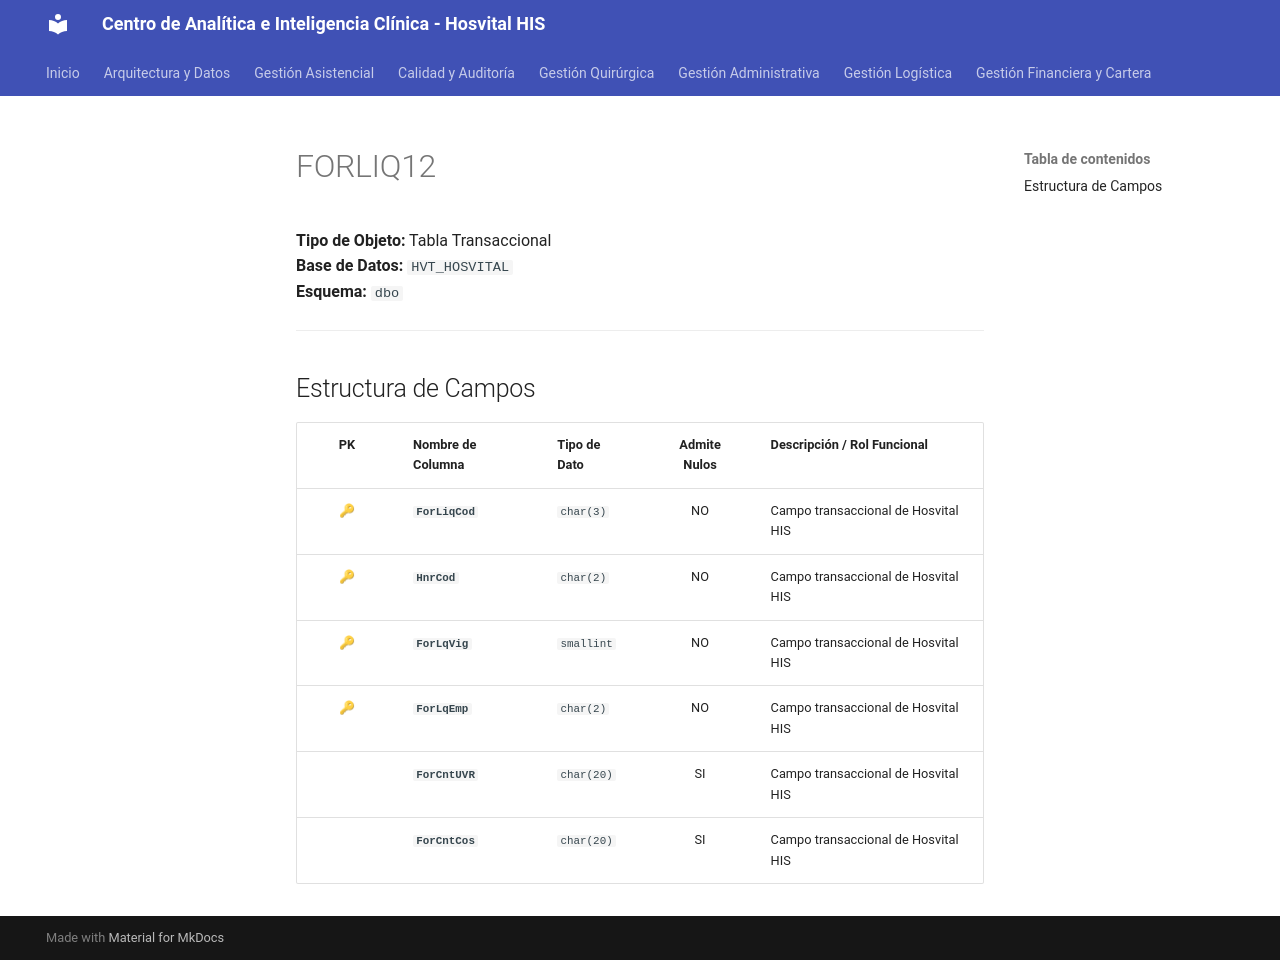

repository: SoporteSaludtech/superset-docs · page: diccionario-general/FORLIQ12/index.html · generator: mkdocs

# FORLIQ12

**Tipo de Objeto:** Tabla Transaccional  
**Base de Datos:** `HVT_HOSVITAL`  
**Esquema:** `dbo`

---

## Estructura de Campos

| PK | Nombre de Columna | Tipo de Dato | Admite Nulos | Descripción / Rol Funcional |
| :-: | :--- | :--- | :-: | :--- |
| 🔑 | **`ForLiqCod`** | `char(3)` | NO | Campo transaccional de Hosvital HIS |
| 🔑 | **`HnrCod`** | `char(2)` | NO | Campo transaccional de Hosvital HIS |
| 🔑 | **`ForLqVig`** | `smallint` | NO | Campo transaccional de Hosvital HIS |
| 🔑 | **`ForLqEmp`** | `char(2)` | NO | Campo transaccional de Hosvital HIS |
|  | **`ForCntUVR`** | `char(20)` | SI | Campo transaccional de Hosvital HIS |
|  | **`ForCntCos`** | `char(20)` | SI | Campo transaccional de Hosvital HIS |
